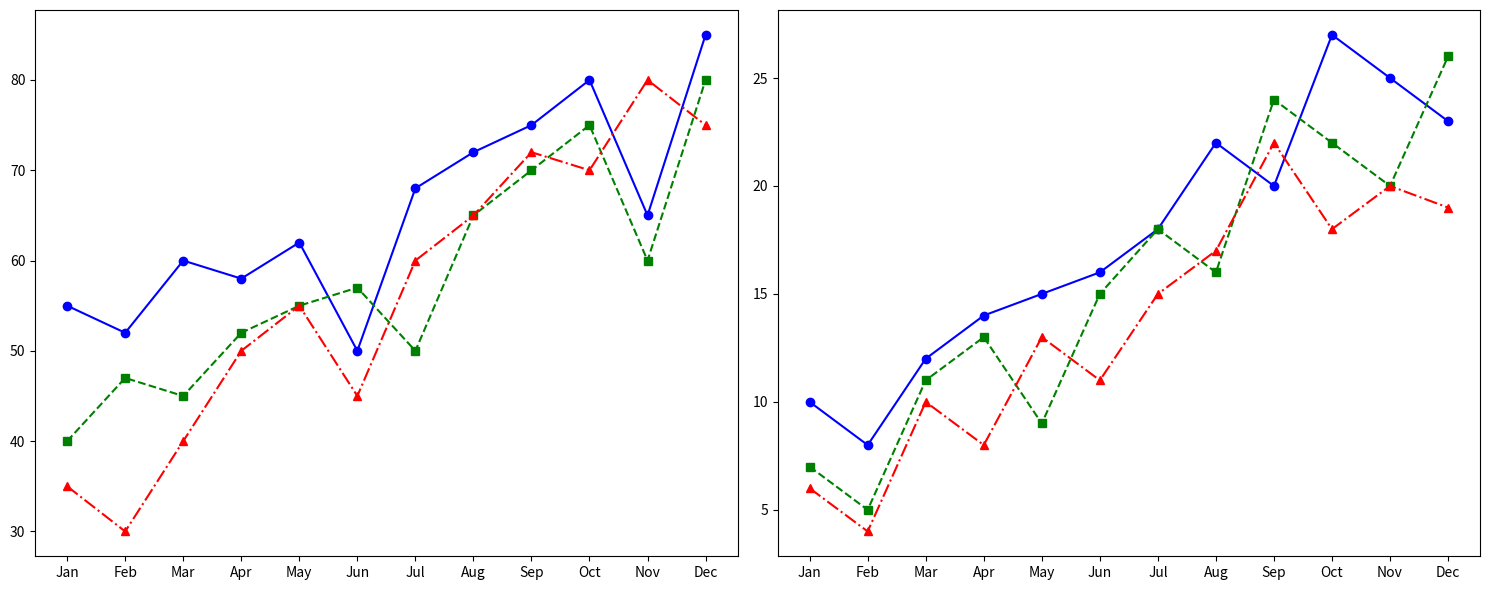

Recreate this plot in Python.
import matplotlib.pyplot as plt
import numpy as np

months = np.array(['Jan', 'Feb', 'Mar', 'Apr', 'May', 'Jun', 'Jul', 'Aug', 'Sep', 'Oct', 'Nov', 'Dec'])

# Manually altered specific data points to randomize content while keeping structure
alice_running = [55, 52, 60, 58, 62, 50, 68, 72, 75, 80, 65, 85]
bob_running = [40, 47, 45, 52, 55, 57, 50, 65, 70, 75, 60, 80]
charlie_running = [35, 30, 40, 50, 55, 45, 60, 65, 72, 70, 80, 75]

alice_gym = [10, 8, 12, 14, 15, 16, 18, 22, 20, 27, 25, 23]
bob_gym = [7, 5, 11, 13, 9, 15, 18, 16, 24, 22, 20, 26]
charlie_gym = [6, 4, 10, 8, 13, 11, 15, 17, 22, 18, 20, 19]

fig, (ax1, ax2) = plt.subplots(1, 2, figsize=(15, 6))

ax1.plot(months, alice_running, marker='o', linestyle='-', color='blue')
ax1.plot(months, bob_running, marker='s', linestyle='--', color='green')
ax1.plot(months, charlie_running, marker='^', linestyle='-.', color='red')

ax2.plot(months, alice_gym, marker='o', linestyle='-', color='blue')
ax2.plot(months, bob_gym, marker='s', linestyle='--', color='green')
ax2.plot(months, charlie_gym, marker='^', linestyle='-.', color='red')

plt.tight_layout()
plt.show()
